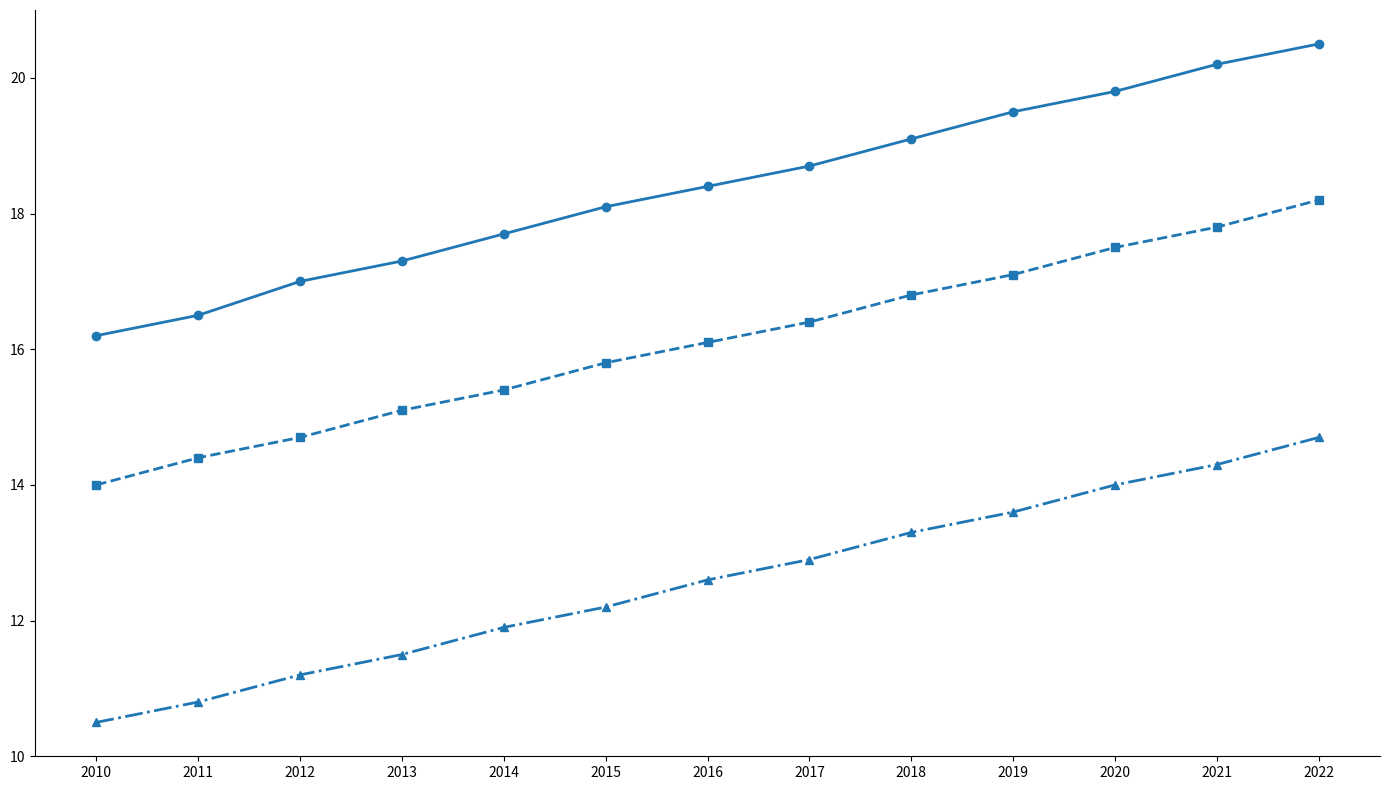

The matplotlib source for this figure:
import matplotlib.pyplot as plt
import numpy as np

years = np.arange(2010, 2023)

city_A_temps = [16.2, 16.5, 17.0, 17.3, 17.7, 18.1, 18.4, 18.7, 19.1, 19.5, 19.8, 20.2, 20.5]
city_B_temps = [14.0, 14.4, 14.7, 15.1, 15.4, 15.8, 16.1, 16.4, 16.8, 17.1, 17.5, 17.8, 18.2]
city_C_temps = [10.5, 10.8, 11.2, 11.5, 11.9, 12.2, 12.6, 12.9, 13.3, 13.6, 14.0, 14.3, 14.7]

fig, ax = plt.subplots(figsize=(14, 8))

# Use a single consistent color for all data groups
single_color = '#1f77b4'

ax.plot(years, city_A_temps, marker='o', linestyle='-', color=single_color, linewidth=2)
ax.plot(years, city_B_temps, marker='s', linestyle='--', color=single_color, linewidth=2)
ax.plot(years, city_C_temps, marker='^', linestyle='-.', color=single_color, linewidth=2)

ax.set_xticks(years)

ax.spines['top'].set_visible(False)
ax.spines['right'].set_visible(False)

plt.tight_layout()
plt.show()
